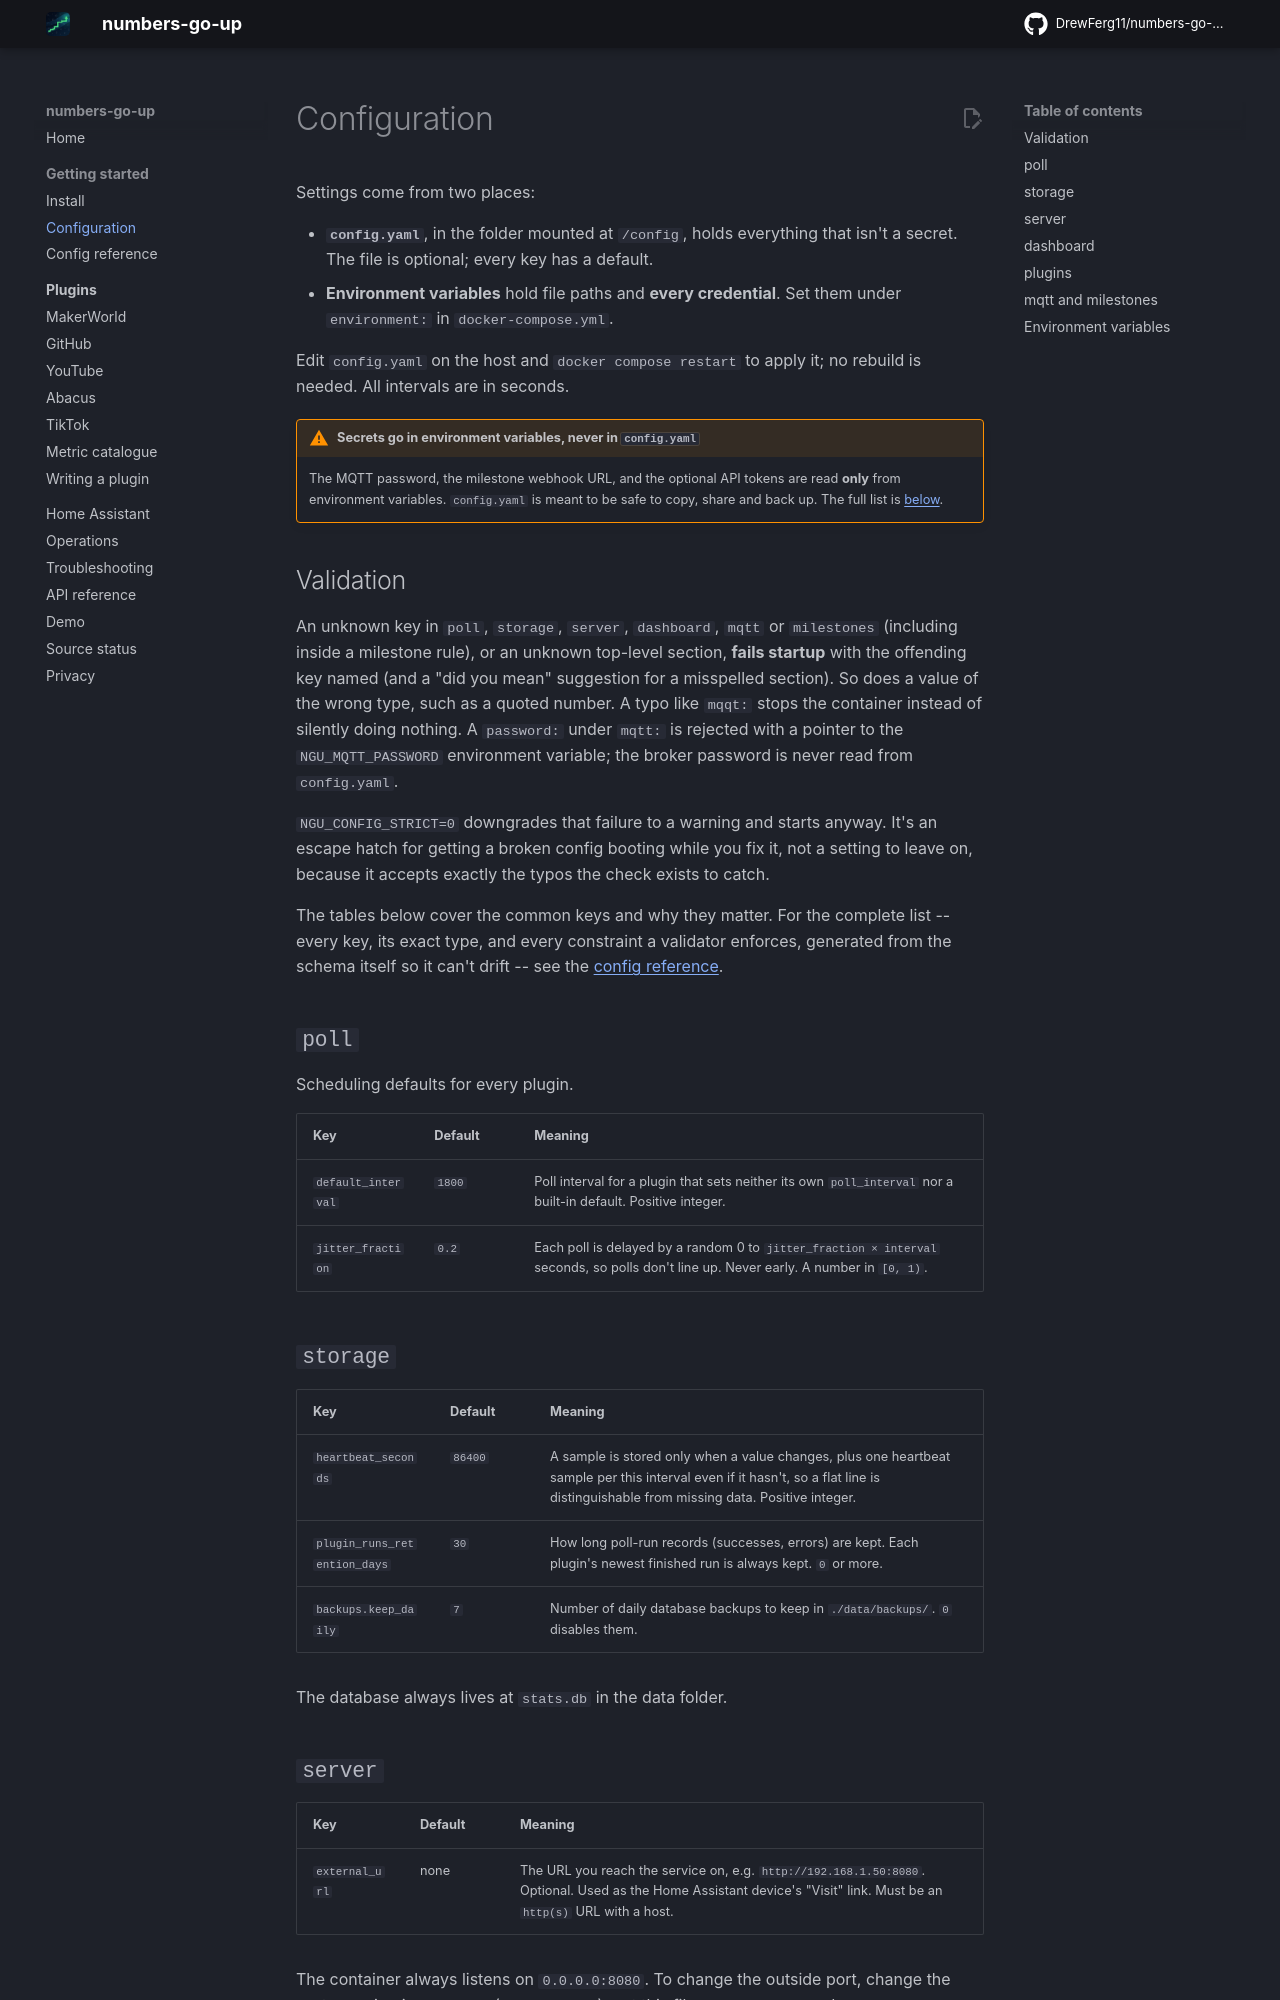

repository: DrewFerg11/numbers-go-up · page: getting-started/configuration/index.html · generator: mkdocs

# Configuration

Settings come from two places:

- **`config.yaml`**, in the folder mounted at `/config`, holds everything
  that isn't a secret. The file is optional; every key has a default.
- **Environment variables** hold file paths and **every credential**. Set
  them under `environment:` in `docker-compose.yml`.

Edit `config.yaml` on the host and `docker compose restart` to apply it; no
rebuild is needed. All intervals are in seconds.

!!! warning "Secrets go in environment variables, never in `config.yaml`"
    The MQTT password, the milestone webhook URL, and the optional API
    tokens are read **only** from environment variables. `config.yaml` is
    meant to be safe to copy, share and back up. The full list is
    [below](#environment-variables).

## Validation

An unknown key in `poll`, `storage`, `server`, `dashboard`, `mqtt` or
`milestones` (including inside a milestone rule), or an unknown top-level
section, **fails startup** with the offending key named (and a
"did you mean" suggestion for a misspelled section). So does a value of the
wrong type, such as a quoted number. A typo like `mqqt:` stops the
container instead of silently doing nothing. A `password:` under `mqtt:` is
rejected with a pointer to the `NGU_MQTT_PASSWORD` environment variable; the
broker password is never read from `config.yaml`.

`NGU_CONFIG_STRICT=0` downgrades that failure to a warning and starts
anyway. It's an escape hatch for getting a broken config booting while you
fix it, not a setting to leave on, because it accepts exactly the typos the
check exists to catch.

The tables below cover the common keys and why they matter. For the
complete list -- every key, its exact type, and every constraint a
validator enforces, generated from the schema itself so it can't drift --
see the [config reference](config-reference.md).

## `poll`

Scheduling defaults for every plugin.

| Key | Default | Meaning |
|---|---|---|
| `default_interval` | `1800` | Poll interval for a plugin that sets neither its own `poll_interval` nor a built-in default. Positive integer. |
| `jitter_fraction` | `0.2` | Each poll is delayed by a random 0 to `jitter_fraction × interval` seconds, so polls don't line up. Never early. A number in `[0, 1)`. |

## `storage`

| Key | Default | Meaning |
|---|---|---|
| `heartbeat_seconds` | `86400` | A sample is stored only when a value changes, plus one heartbeat sample per this interval even if it hasn't, so a flat line is distinguishable from missing data. Positive integer. |
| `plugin_runs_retention_days` | `30` | How long poll-run records (successes, errors) are kept. Each plugin's newest finished run is always kept. `0` or more. |
| `backups.keep_daily` | `7` | Number of daily database backups to keep in `./data/backups/`. `0` disables them. |

The database always lives at `stats.db` in the data folder.
